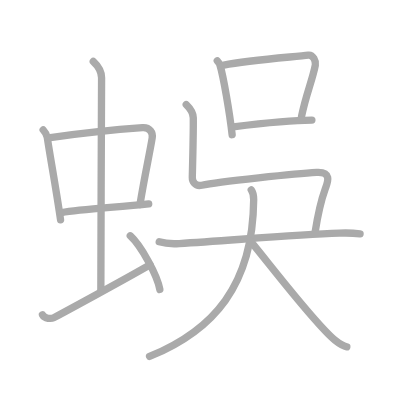
t = 0.00 s
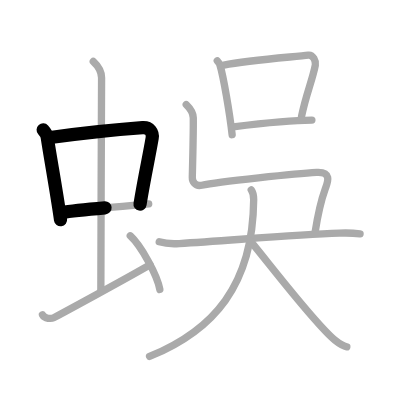
t = 2.50 s
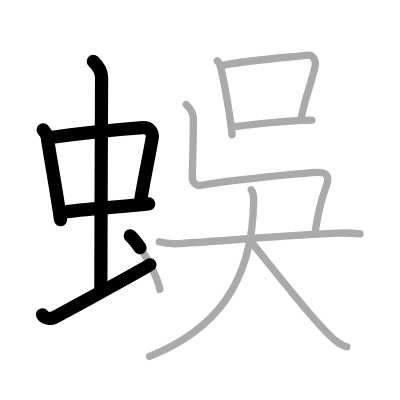
t = 5.25 s
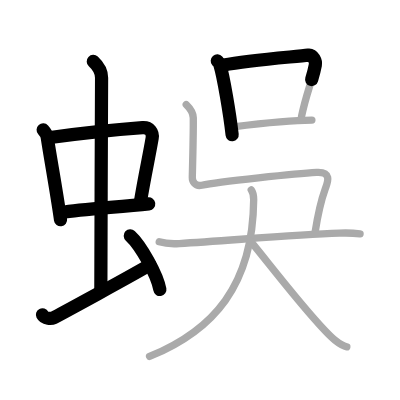
t = 7.75 s
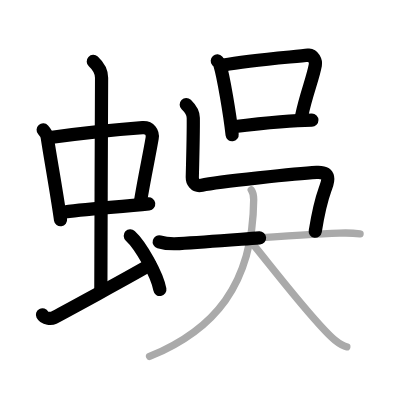
t = 10.50 s
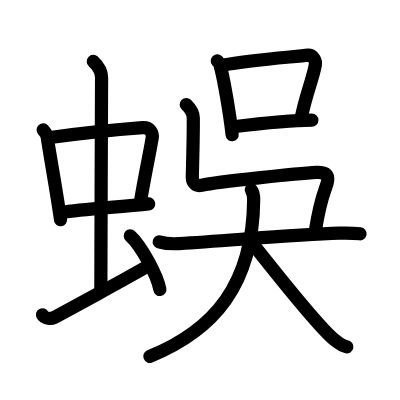
t = 13.00 s

The animated SVG that drew these frames (rendered in a browser with its animation timeline set to each time). Animation: 13 SMIL elements (animate=13); one cycle of 13.00 s.

<?xml version="1.0" standalone="no"?>
<!DOCTYPE svg PUBLIC "-//W3C//DTD SVG 1.1//EN"   "http://www.w3.org/Graphics/SVG/1.1/DTD/svg11.dtd">
<svg width="400px" height="400px"  version="1.1" xmlns="http://www.w3.org/2000/svg">
  <defs>
    <marker id="Triangle" viewBox="0 0 10 10" refX="0" refY="5" markerUnits="strokeWidth" markerWidth="3" style="stroke-opacity:0%;fill:#aaaaaa;" markerHeight="2" orient="auto">
      <path d="M 0 0 L 10 5 L 0 10 z" />
    </marker>
    
    <marker id="Arrow" viewBox="0 0 10 10" refX="5" refY="5" markerUnits="strokeWidth" markerWidth="1.8" style="stroke-opacity:0%;fill:#770000;" markerHeight="2" orient="auto">
      <path d="M 0 4 L 6 4 L 4 1 L 10 5 L 4 9 L 6 6 L 0 6 z" />
        <circle cx="5" cy="5" r="5" />
      </marker>
    
    <marker id="TriangleRed" viewBox="0 0 10 10" refX="0" refY="5" markerUnits="strokeWidth" markerWidth="3" style="stroke-opacity:0%;fill:#CC0000;" markerHeight="2" orient="auto">
      <path d="M 0 0 L 10 5 L 0 10 z" />
    </marker>
    
    <marker id="ArrowRed" viewBox="0 0 10 10" refX="5" refY="5" markerUnits="strokeWidth" markerWidth="1.8" style="stroke-opacity:0%;fill:#CC0000;" markerHeight="2" orient="auto">
      <path d="M 0 4 L 6 4 L 4 1 L 10 5 L 4 9 L 6 6 L 0 6 z" />
        <circle cx="5" cy="5" r="5" />
      </marker>
    
  </defs>
  
  <path style="fill:#ffffff; fill-opacity:100%; fill-rule:evenodd; stroke-width:0;" d="M 0 0 L 400px 0 L 400px 400px L 0 400px L 0 0" />

  <g transform="scale(3.6697247706422 3.6697247706422)">
<path style="fill:none; fill-opacity:0%; fill-rule:evenodd; stroke:#aaaaaa; stroke-opacity:100%; stroke-width: 1.5pt; stroke-linejoin:round; stroke-linecap:round;" d="M11.76 35.4c0.46 0.51 1.02 1.4 1.12 2.06c0.87 5.79 2.37 13.79 3.62 22.43"></path>
<path style="fill:none; fill-opacity:0%; fill-rule:evenodd; stroke:#aaaaaa; stroke-opacity:100%; stroke-width: 1.5pt; stroke-linejoin:round; stroke-linecap:round;" d="M13.72 37.48c6.93-0.97 20.11-2.33 25.13-2.7c1.96-0.14 2.86 1.38 2.62 2.83c-0.83 4.98-1.98 9.84-3.33 18.12"></path>
<path style="fill:none; fill-opacity:0%; fill-rule:evenodd; stroke:#aaaaaa; stroke-opacity:100%; stroke-width: 1.5pt; stroke-linejoin:round; stroke-linecap:round;" d="M16.76 57.93c5.58-0.98 15.96-1.48 23.76-2.39"></path>
<path style="fill:none; fill-opacity:0%; fill-rule:evenodd; stroke:#aaaaaa; stroke-opacity:100%; stroke-width: 1.5pt; stroke-linejoin:round; stroke-linecap:round;" d="M25.42 16.75c1.08 1 2.26 2.75 2.26 4.47c0 4.78-0.2 44.78-0.2 58.16"></path>
<path style="fill:none; fill-opacity:0%; fill-rule:evenodd; stroke:#aaaaaa; stroke-opacity:100%; stroke-width: 1.5pt; stroke-linejoin:round; stroke-linecap:round;" d="M11.57 85.77c0.6 1.16 2.46 1.11 3.06 0.82c0.6-0.29 22.54-12.15 26.26-14.47"></path>
<path style="fill:none; fill-opacity:0%; fill-rule:evenodd; stroke:#aaaaaa; stroke-opacity:100%; stroke-width: 1.5pt; stroke-linejoin:round; stroke-linecap:round;" d="M35.5 64.25c2.84 2.58 7.35 10.62 8.06 14.64"></path>
<path style="fill:none; fill-opacity:0%; fill-rule:evenodd; stroke:#aaaaaa; stroke-opacity:100%; stroke-width: 1.5pt; stroke-linejoin:round; stroke-linecap:round;" d="M59.21 16.59c0.29 0.33 0.58 0.61 0.7 1.02c0.99 3.27 2.68 13.23 3.35 19.1"></path>
<path style="fill:none; fill-opacity:0%; fill-rule:evenodd; stroke:#aaaaaa; stroke-opacity:100%; stroke-width: 1.5pt; stroke-linejoin:round; stroke-linecap:round;" d="M60.99 17.72c6.99-1.37 19.42-2.24 23.02-2.7c1.32-0.17 2.11 1.7 1.92 2.7c-0.78 4.12-2.49 7.77-3.77 14.04"></path>
<path style="fill:none; fill-opacity:0%; fill-rule:evenodd; stroke:#aaaaaa; stroke-opacity:100%; stroke-width: 1.5pt; stroke-linejoin:round; stroke-linecap:round;" d="M63.55 34.55c4.24-0.52 15.45-1.81 21.44-1.82"></path>
<path style="fill:none; fill-opacity:0%; fill-rule:evenodd; stroke:#aaaaaa; stroke-opacity:100%; stroke-width: 1.5pt; stroke-linejoin:round; stroke-linecap:round;" d="M50.75 28.49c1.09 1.06 1.91 2.15 1.92 3.63c0.04 3.13-0.16 11.88-0.27 16.21c-0.02 0.94 0.61 2.58 2.6 2.14c4.39-0.97 26.32-3.22 31.26-3.49c4.39-0.25 2.94 2.87 2.39 4.42c-1.03 2.85-1.93 6.43-2.78 11.85"></path>
<path style="fill:none; fill-opacity:0%; fill-rule:evenodd; stroke:#aaaaaa; stroke-opacity:100%; stroke-width: 1.5pt; stroke-linejoin:round; stroke-linecap:round;" d="M43.39 65.9c0.95 0.28 3.47 0.6 5.47 0.47c13.58-0.81 31.4-2.45 43.59-2.84c2.1-0.07 3.78-0.04 5.67 0.18"></path>
<path style="fill:none; fill-opacity:0%; fill-rule:evenodd; stroke:#aaaaaa; stroke-opacity:100%; stroke-width: 1.5pt; stroke-linejoin:round; stroke-linecap:round;" d="M68.47 51.75c0.44 0.62 0.67 1.34 0.66 2.68c-0.22 23.28-10.86 35.56-28.38 42.71"></path>
<path style="fill:none; fill-opacity:0%; fill-rule:evenodd; stroke:#aaaaaa; stroke-opacity:100%; stroke-width: 1.5pt; stroke-linejoin:round; stroke-linecap:round;" d="M68.31 65.79c5.3 6.38 17.66 22.63 22.95 26.9c1.8 1.45 2.43 1.67 3.25 1.81"></path>

<path style="fill:none; fill-opacity:0%; fill-rule:evenodd; stroke:#000000; stroke-opacity:100%; stroke-width: 2.7pt; stroke-linejoin:round; stroke-linecap:round;" d="M11.76 35.4c0.46 0.51 1.02 1.4 1.12 2.06c0.87 5.79 2.37 13.79 3.62 22.43" pathLength="100" stroke-dashoffset="100" stroke-dasharray="100 105"><animate id="dashAnim1" attributeName="stroke-dashoffset" from="100" to="0" dur="1s" calcMode="linear" fill="freeze"/></path>
<path style="fill:none; fill-opacity:0%; fill-rule:evenodd; stroke:#000000; stroke-opacity:100%; stroke-width: 2.7pt; stroke-linejoin:round; stroke-linecap:round;" d="M13.72 37.48c6.93-0.97 20.11-2.33 25.13-2.7c1.96-0.14 2.86 1.38 2.62 2.83c-0.83 4.98-1.98 9.84-3.33 18.12" pathLength="100" stroke-dashoffset="100" stroke-dasharray="100 105"><animate id="dashAnim2" attributeName="stroke-dashoffset" from="100" to="0" dur="1s" calcMode="linear" begin="dashAnim1.end" fill="freeze"/></path>
<path style="fill:none; fill-opacity:0%; fill-rule:evenodd; stroke:#000000; stroke-opacity:100%; stroke-width: 2.7pt; stroke-linejoin:round; stroke-linecap:round;" d="M16.76 57.93c5.58-0.98 15.96-1.48 23.76-2.39" pathLength="100" stroke-dashoffset="100" stroke-dasharray="100 105"><animate id="dashAnim3" attributeName="stroke-dashoffset" from="100" to="0" dur="1s" calcMode="linear" begin="dashAnim2.end" fill="freeze"/></path>
<path style="fill:none; fill-opacity:0%; fill-rule:evenodd; stroke:#000000; stroke-opacity:100%; stroke-width: 2.7pt; stroke-linejoin:round; stroke-linecap:round;" d="M25.42 16.75c1.08 1 2.26 2.75 2.26 4.47c0 4.78-0.2 44.78-0.2 58.16" pathLength="100" stroke-dashoffset="100" stroke-dasharray="100 105"><animate id="dashAnim4" attributeName="stroke-dashoffset" from="100" to="0" dur="1s" calcMode="linear" begin="dashAnim3.end" fill="freeze"/></path>
<path style="fill:none; fill-opacity:0%; fill-rule:evenodd; stroke:#000000; stroke-opacity:100%; stroke-width: 2.7pt; stroke-linejoin:round; stroke-linecap:round;" d="M11.57 85.77c0.6 1.16 2.46 1.11 3.06 0.82c0.6-0.29 22.54-12.15 26.26-14.47" pathLength="100" stroke-dashoffset="100" stroke-dasharray="100 105"><animate id="dashAnim5" attributeName="stroke-dashoffset" from="100" to="0" dur="1s" calcMode="linear" begin="dashAnim4.end" fill="freeze"/></path>
<path style="fill:none; fill-opacity:0%; fill-rule:evenodd; stroke:#000000; stroke-opacity:100%; stroke-width: 2.7pt; stroke-linejoin:round; stroke-linecap:round;" d="M35.5 64.25c2.84 2.58 7.35 10.62 8.06 14.64" pathLength="100" stroke-dashoffset="100" stroke-dasharray="100 105"><animate id="dashAnim6" attributeName="stroke-dashoffset" from="100" to="0" dur="1s" calcMode="linear" begin="dashAnim5.end" fill="freeze"/></path>
<path style="fill:none; fill-opacity:0%; fill-rule:evenodd; stroke:#000000; stroke-opacity:100%; stroke-width: 2.7pt; stroke-linejoin:round; stroke-linecap:round;" d="M59.21 16.59c0.29 0.33 0.58 0.61 0.7 1.02c0.99 3.27 2.68 13.23 3.35 19.1" pathLength="100" stroke-dashoffset="100" stroke-dasharray="100 105"><animate id="dashAnim7" attributeName="stroke-dashoffset" from="100" to="0" dur="1s" calcMode="linear" begin="dashAnim6.end" fill="freeze"/></path>
<path style="fill:none; fill-opacity:0%; fill-rule:evenodd; stroke:#000000; stroke-opacity:100%; stroke-width: 2.7pt; stroke-linejoin:round; stroke-linecap:round;" d="M60.99 17.72c6.99-1.37 19.42-2.24 23.02-2.7c1.32-0.17 2.11 1.7 1.92 2.7c-0.78 4.12-2.49 7.77-3.77 14.04" pathLength="100" stroke-dashoffset="100" stroke-dasharray="100 105"><animate id="dashAnim8" attributeName="stroke-dashoffset" from="100" to="0" dur="1s" calcMode="linear" begin="dashAnim7.end" fill="freeze"/></path>
<path style="fill:none; fill-opacity:0%; fill-rule:evenodd; stroke:#000000; stroke-opacity:100%; stroke-width: 2.7pt; stroke-linejoin:round; stroke-linecap:round;" d="M63.55 34.55c4.24-0.52 15.45-1.81 21.44-1.82" pathLength="100" stroke-dashoffset="100" stroke-dasharray="100 105"><animate id="dashAnim9" attributeName="stroke-dashoffset" from="100" to="0" dur="1s" calcMode="linear" begin="dashAnim8.end" fill="freeze"/></path>
<path style="fill:none; fill-opacity:0%; fill-rule:evenodd; stroke:#000000; stroke-opacity:100%; stroke-width: 2.7pt; stroke-linejoin:round; stroke-linecap:round;" d="M50.75 28.49c1.09 1.06 1.91 2.15 1.92 3.63c0.04 3.13-0.16 11.88-0.27 16.21c-0.02 0.94 0.61 2.58 2.6 2.14c4.39-0.97 26.32-3.22 31.26-3.49c4.39-0.25 2.94 2.87 2.39 4.42c-1.03 2.85-1.93 6.43-2.78 11.85" pathLength="100" stroke-dashoffset="100" stroke-dasharray="100 105"><animate id="dashAnim10" attributeName="stroke-dashoffset" from="100" to="0" dur="1s" calcMode="linear" begin="dashAnim9.end" fill="freeze"/></path>
<path style="fill:none; fill-opacity:0%; fill-rule:evenodd; stroke:#000000; stroke-opacity:100%; stroke-width: 2.7pt; stroke-linejoin:round; stroke-linecap:round;" d="M43.39 65.9c0.95 0.28 3.47 0.6 5.47 0.47c13.58-0.81 31.4-2.45 43.59-2.84c2.1-0.07 3.78-0.04 5.67 0.18" pathLength="100" stroke-dashoffset="100" stroke-dasharray="100 105"><animate id="dashAnim11" attributeName="stroke-dashoffset" from="100" to="0" dur="1s" calcMode="linear" begin="dashAnim10.end" fill="freeze"/></path>
<path style="fill:none; fill-opacity:0%; fill-rule:evenodd; stroke:#000000; stroke-opacity:100%; stroke-width: 2.7pt; stroke-linejoin:round; stroke-linecap:round;" d="M68.47 51.75c0.44 0.62 0.67 1.34 0.66 2.68c-0.22 23.28-10.86 35.56-28.38 42.71" pathLength="100" stroke-dashoffset="100" stroke-dasharray="100 105"><animate id="dashAnim12" attributeName="stroke-dashoffset" from="100" to="0" dur="1s" calcMode="linear" begin="dashAnim11.end" fill="freeze"/></path>
<path style="fill:none; fill-opacity:0%; fill-rule:evenodd; stroke:#000000; stroke-opacity:100%; stroke-width: 2.7pt; stroke-linejoin:round; stroke-linecap:round;" d="M68.31 65.79c5.3 6.38 17.66 22.63 22.95 26.9c1.8 1.45 2.43 1.67 3.25 1.81" pathLength="100" stroke-dashoffset="100" stroke-dasharray="100 105"><animate id="dashAnim13" attributeName="stroke-dashoffset" from="100" to="0" dur="1s" calcMode="linear" begin="dashAnim12.end" fill="freeze"/></path>

</g>

</svg>  
          
